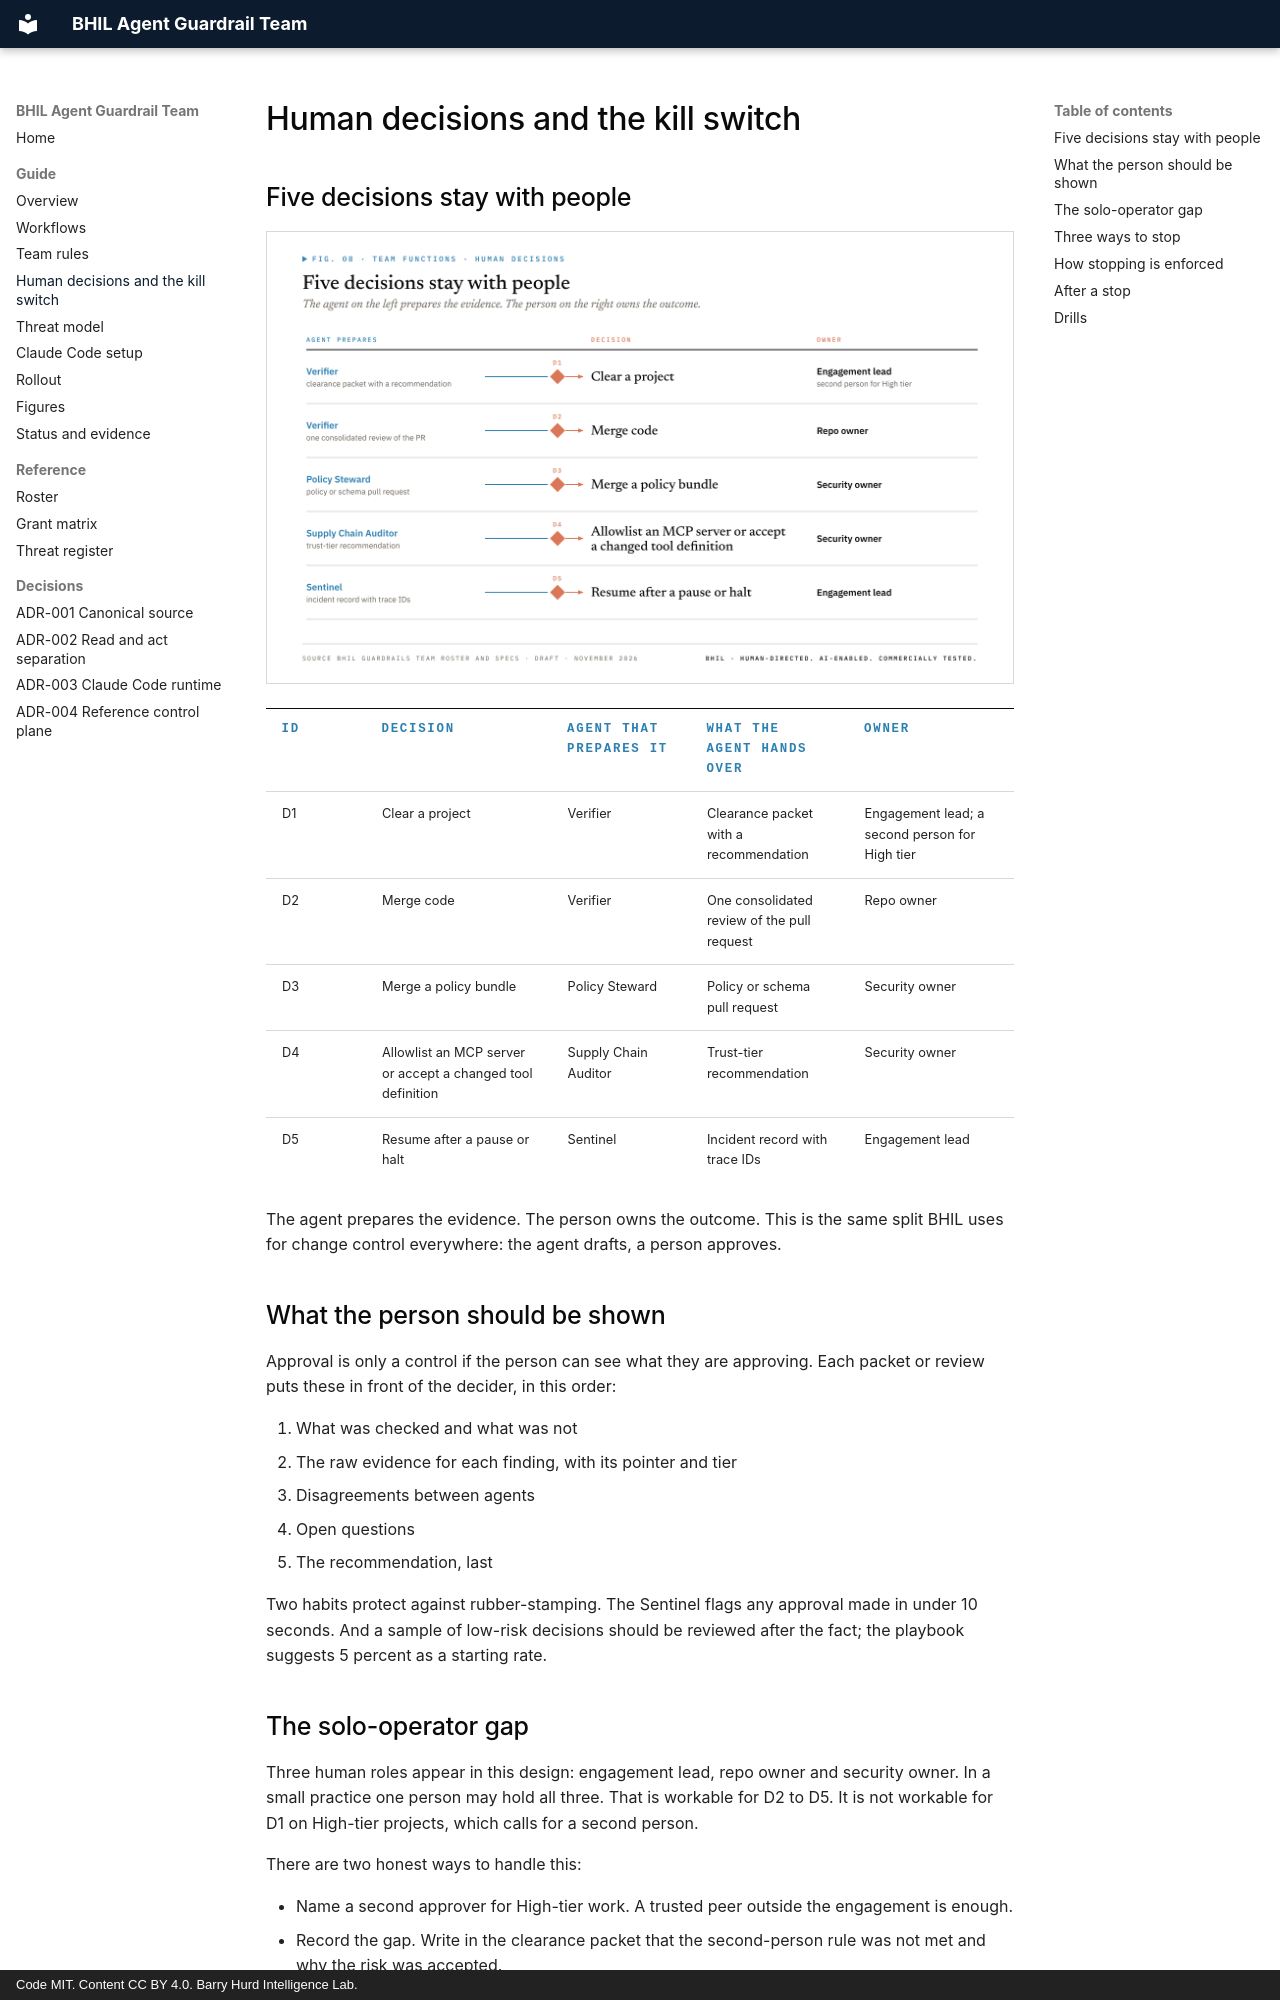

repository: PolymathWizard/BHIL-Agent-Guardrail-Team · page: 04-human-decisions-and-kill-switch/index.html · generator: mkdocs · copyright: Code MIT. Content CC BY 4.0. Barry Hurd Intelligence Lab.

# Human decisions and the kill switch

## Five decisions stay with people

![Five decisions stay with people](assets/figures/png/SG08_human-decisions.png)

| ID | Decision | Agent that prepares it | What the agent hands over | Owner |
| --- | --- | --- | --- | --- |
| D1 | Clear a project | Verifier | Clearance packet with a recommendation | Engagement lead; a second person for High tier |
| D2 | Merge code | Verifier | One consolidated review of the pull request | Repo owner |
| D3 | Merge a policy bundle | Policy Steward | Policy or schema pull request | Security owner |
| D4 | Allowlist an MCP server or accept a changed tool definition | Supply Chain Auditor | Trust-tier recommendation | Security owner |
| D5 | Resume after a pause or halt | Sentinel | Incident record with trace IDs | Engagement lead |

The agent prepares the evidence. The person owns the outcome. This is the same split BHIL uses for change control everywhere: the agent drafts, a person approves.

## What the person should be shown

Approval is only a control if the person can see what they are approving. Each packet or review puts these in front of the decider, in this order:

1. What was checked and what was not
2. The raw evidence for each finding, with its pointer and tier
3. Disagreements between agents
4. Open questions
5. The recommendation, last

Two habits protect against rubber-stamping. The Sentinel flags any approval made in under 10 seconds. And a sample of low-risk decisions should be reviewed after the fact; the playbook suggests 5 percent as a starting rate.

## The solo-operator gap

Three human roles appear in this design: engagement lead, repo owner and security owner. In a small practice one person may hold all three. That is workable for D2 to D5. It is not workable for D1 on High-tier projects, which calls for a second person.

There are two honest ways to handle this:

- Name a second approver for High-tier work. A trusted peer outside the engagement is enough.
- Record the gap. Write in the clearance packet that the second-person rule was not met and why the risk was accepted.

Leaving the field blank is the one option that is not acceptable.
